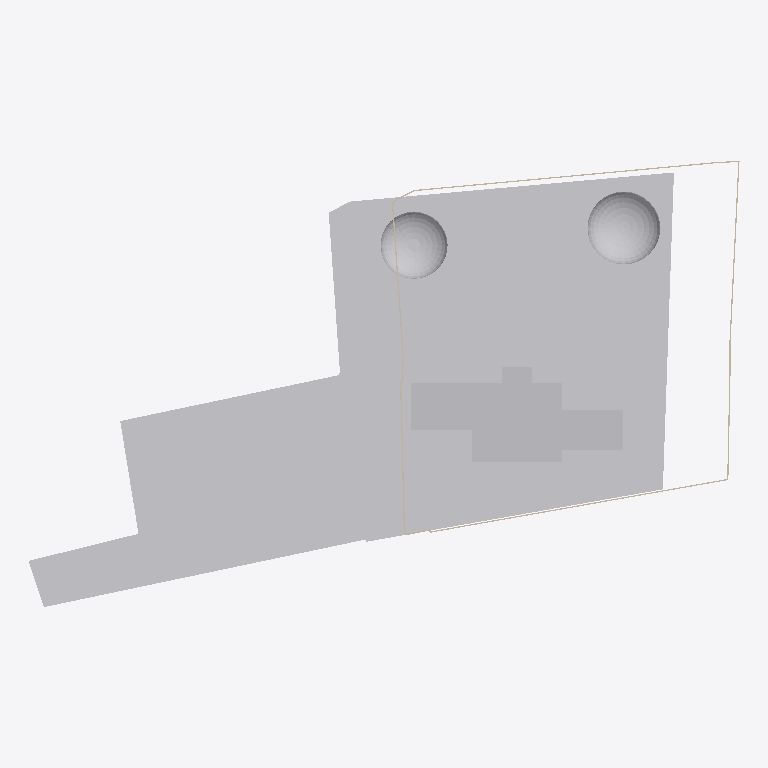
Plan cut of the same IFC building model at storey 'My Storey' (level 0.00 m, cut at 1.40 m), seen from above with north up, elements coloured by IFC class (only those large enough to see are counted): 9 walls (beige), 2 other elements (light grey). Cut surfaces are drawn darker.
Extent 116.2 m × 72.9 m × 15.9 m (x, y, z). Storeys (1): My Storey at 0.00 m. Elements (18): 16 IfcWall, 1 IfcBuildingElementProxy, 1 IfcGeographicElement.

HEADER;
FILE_DESCRIPTION(('ViewDefinition[DesignTransferView]'),'2;1');
FILE_NAME('Jacob.ifc','2025-10-06T19:42:57+05:30',(''),(''),'IfcOpenShell 0.8.3-post1','Bonsai 0.8.3-post1','Nobody');
FILE_SCHEMA(('IFC4X3'));
ENDSEC;
DATA;
#1=IFCPROJECT('3MY_ZjXBn7AeGMDJ7TaG9h',$,'My Project',$,$,$,$,(#14,#26),#9);
#31=IFCSITE('2cycVMudjF3OePuKp86Gcp',$,'My Site',$,$,#54,$,$,$,$,$,$,$,$);
#37=IFCBUILDING('0XGVQPBnj8wgVycCPi88BU',$,'My Building',$,$,#60,$,$,$,$,$,$);
#43=IFCBUILDINGSTOREY('2cX2$wOLP5qAmxDP5$ueqS',$,'My Storey',$,$,#66,$,$,$,$);
#3521=IFCGEOGRAPHICELEMENT('1mVxF3pXPCrwaOqjFl2F19',$,'Site',$,$,$,#3925,$,.TERRAIN.);
#1233=IFCBUILDINGELEMENTPROXY('26o9TKAsD2HQocSm1nNKRS',$,'Cube',$,$,#1278,#1273,$,.COMPLEX.);
#1382=IFCWALL('0Hja9zWgHDM9$NTtG_lLxm',$,'Wall',$,$,#2190,#1393,$,$);
#2568=IFCWALL('21717ewe5EVuJpgF9ENocB',$,'Wall',$,$,#2641,#2579,$,$);
#1516=IFCWALL('0oiC_pEYr47RwyqNJ7zml1',$,'Wall',$,$,#2310,#1527,$,$);
#2669=IFCWALL('1wA6BjV9jCkg6W70Hka$ml',$,'Wall',$,$,#3153,#2680,$,$);
#2752=IFCWALL('1oAOxs$aH3Pxdtp8FNEkL6',$,'Wall',$,$,#3359,#2763,$,$);
#1629=IFCWALL('1KFJoXyz1ETemqtPSj_BNx',$,'Wall',$,$,#2567,#1640,$,$);
#1562=IFCWALL('3u$tX3g_bAyALtcb5S1lC_',$,'Wall',$,$,#2512,#1573,$,$);
#3181=IFCWALL('1Uo$JYlhnFPgvRSaVJRt8J',$,'Wall',$,$,#3502,#3192,$,$);
#1279=IFCWALL('2JnWV8n1T50AbNFeZpQ6Za',$,'Wall',$,$,#2120,#1286,$,$);
ENDSEC;
